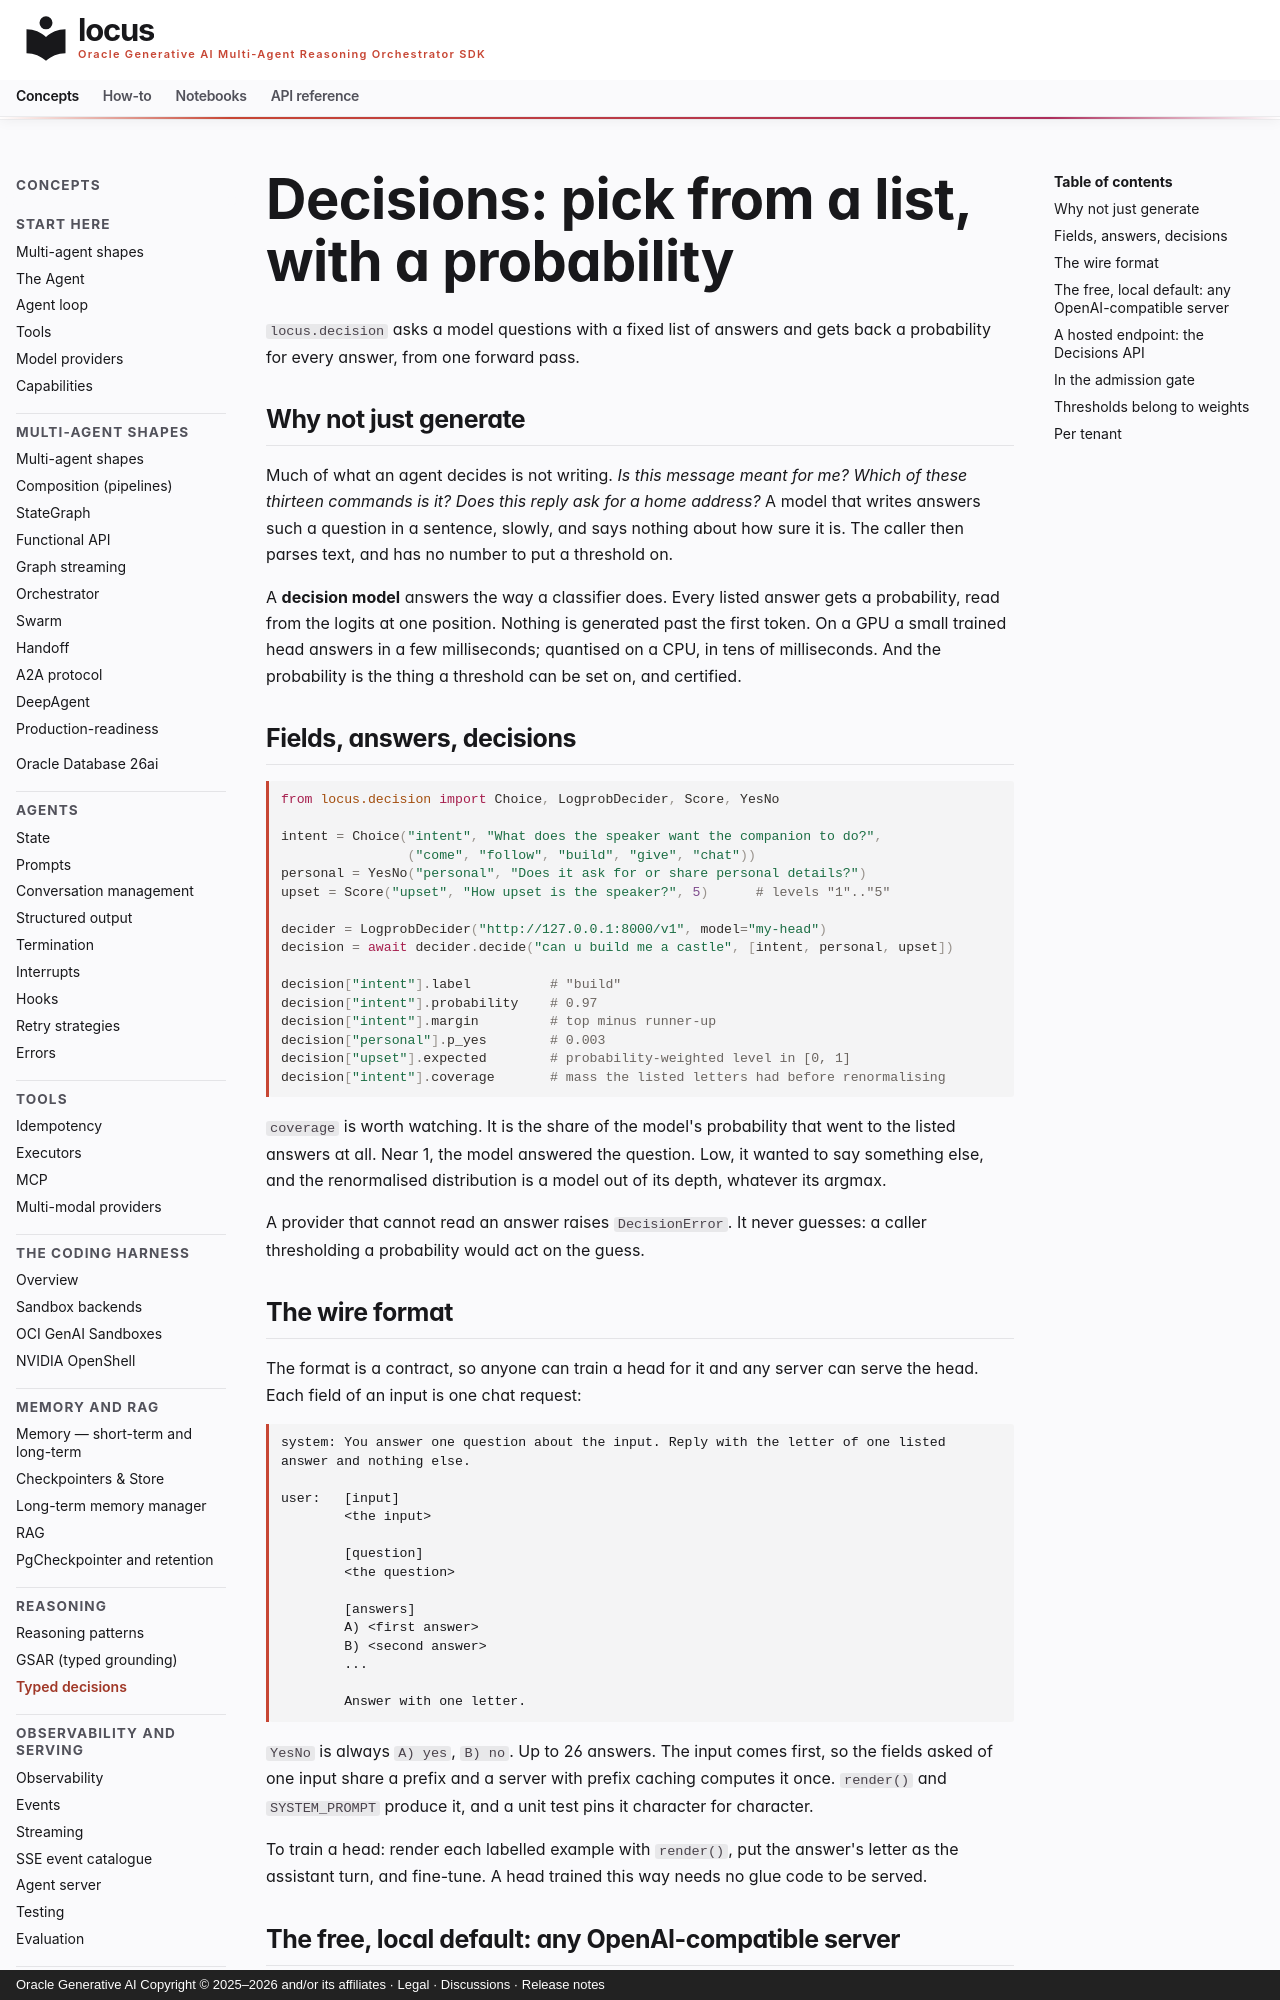

repository: oracle/locus · page: decision/index.html · generator: mkdocs · copyright: Oracle Generative AI Copyright © 2025–2026 and/or its affiliates · Legal · Discussions · Release notes

# Decisions: pick from a list, with a probability

`locus.decision` asks a model questions with a fixed list of answers and gets
back a probability for every answer, from one forward pass.

## Why not just generate

Much of what an agent decides is not writing. *Is this message meant for me?*
*Which of these thirteen commands is it?* *Does this reply ask for a home
address?* A model that writes answers such a question in a sentence, slowly,
and says nothing about how sure it is. The caller then parses text, and has no
number to put a threshold on.

A **decision model** answers the way a classifier does. Every listed answer gets
a probability, read from the logits at one position. Nothing is generated past
the first token. On a GPU a small trained head answers in a few milliseconds;
quantised on a CPU, in tens of milliseconds. And the probability is the thing a
threshold can be set on, and certified.

## Fields, answers, decisions

```python
from locus.decision import Choice, LogprobDecider, Score, YesNo

intent = Choice("intent", "What does the speaker want the companion to do?",
                ("come", "follow", "build", "give", "chat"))
personal = YesNo("personal", "Does it ask for or share personal details?")
upset = Score("upset", "How upset is the speaker?", 5)      # levels "1".."5"

decider = LogprobDecider("http://127.0.0.1:8000/v1", model="my-head")
decision = await decider.decide("can u build me a castle", [intent, personal, upset])

decision["intent"].label          # "build"
decision["intent"].probability    # 0.97
decision["intent"].margin         # top minus runner-up
decision["personal"].p_yes        # 0.003
decision["upset"].expected        # probability-weighted level in [0, 1]
decision["intent"].coverage       # mass the listed letters had before renormalising
```

`coverage` is worth watching. It is the share of the model's probability that
went to the listed answers at all. Near 1, the model answered the question. Low,
it wanted to say something else, and the renormalised distribution is a model
out of its depth, whatever its argmax.

A provider that cannot read an answer raises `DecisionError`. It never guesses:
a caller thresholding a probability would act on the guess.

## The wire format

The format is a contract, so anyone can train a head for it and any server can
serve the head. Each field of an input is one chat request:

```text
system: You answer one question about the input. Reply with the letter of one listed answer and nothing else.

user:   [input]
        <the input>

        [question]
        <the question>

        [answers]
        A) <first answer>
        B) <second answer>
        ...

        Answer with one letter.
```

`YesNo` is always `A) yes`, `B) no`. Up to 26 answers. The input comes first, so
the fields asked of one input share a prefix and a server with prefix caching
computes it once. `render()` and `SYSTEM_PROMPT` produce it, and a unit test pins
it character for character.

To train a head: render each labelled example with `render()`, put the answer's
letter as the assistant turn, and fine-tune. A head trained this way needs no
glue code to be served.
